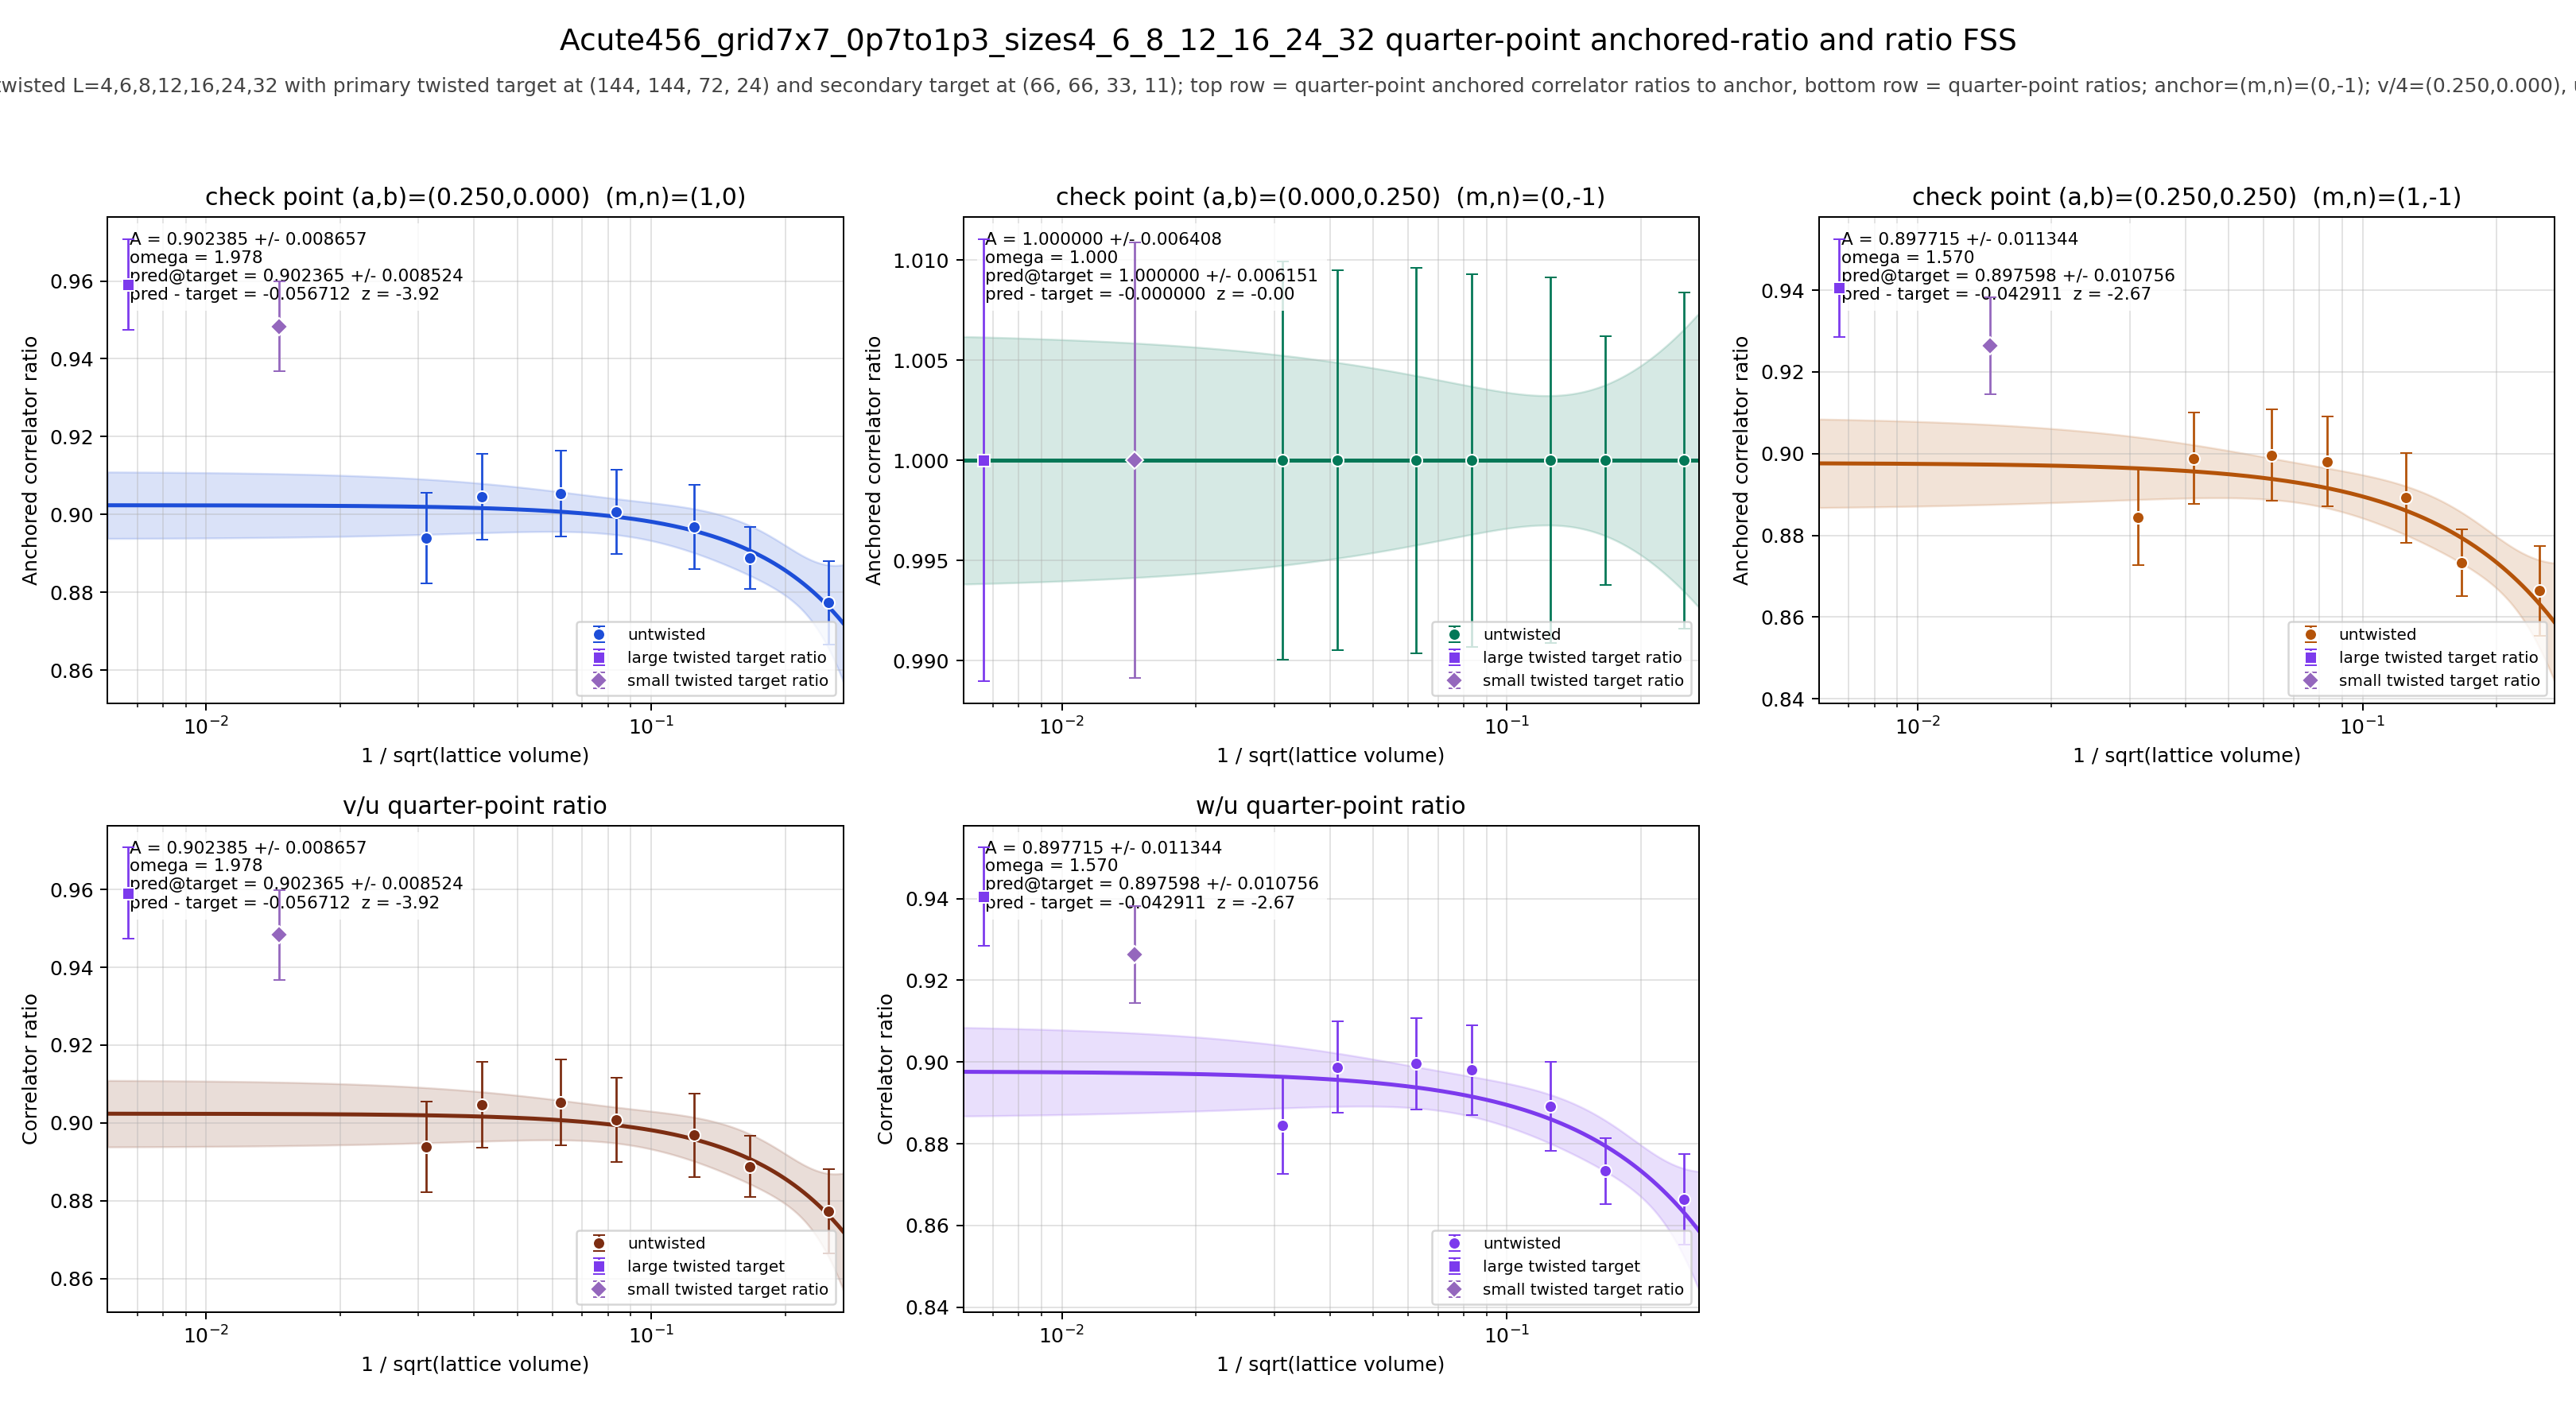

Data behind this chart, as committed beside it:
panel	series	x	y	sigma	fit_A	fit_sigma_A	fit_omega	pred_target	pred_target_sigma	delta_target	z_target	twisted_x	twisted_y	twisted_sigma
v/4	untwisted	0.25	0.8773	0.0108	0.9024	0.008657	1.978	0.9024	0.008524	-0.05671	-3.925	0.006672	0.9591	0.01167
v/4	untwisted	0.1667	0.8888	0.007901	0.9024	0.008657	1.978	0.9024	0.008524	-0.05671	-3.925	0.006672	0.9591	0.01167
v/4	untwisted	0.125	0.8968	0.01077	0.9024	0.008657	1.978	0.9024	0.008524	-0.05671	-3.925	0.006672	0.9591	0.01167
v/4	untwisted	0.08333	0.9007	0.01086	0.9024	0.008657	1.978	0.9024	0.008524	-0.05671	-3.925	0.006672	0.9591	0.01167
v/4	untwisted	0.0625	0.9053	0.01106	0.9024	0.008657	1.978	0.9024	0.008524	-0.05671	-3.925	0.006672	0.9591	0.01167
v/4	untwisted	0.04167	0.9046	0.01106	0.9024	0.008657	1.978	0.9024	0.008524	-0.05671	-3.925	0.006672	0.9591	0.01167
v/4	untwisted	0.03125	0.8939	0.01166	0.9024	0.008657	1.978	0.9024	0.008524	-0.05671	-3.925	0.006672	0.9591	0.01167
v/4	twisted	0.006672	0.9591	0.01167	0.9024	0.008657	1.978	0.9024	0.008524	-0.05671	-3.925	0.006672	0.9591	0.01167
u/4	untwisted	0.25	1	0.008383	1	0.006408	1	1	0.006151	-0.0000000000	-0.0000000000	0.006672	1	0.01104
u/4	untwisted	0.1667	1	0.006211	1	0.006408	1	1	0.006151	-0.0000000000	-0.0000000000	0.006672	1	0.01104
u/4	untwisted	0.125	1	0.009114	1	0.006408	1	1	0.006151	-0.0000000000	-0.0000000000	0.006672	1	0.01104
u/4	untwisted	0.08333	1	0.009295	1	0.006408	1	1	0.006151	-0.0000000000	-0.0000000000	0.006672	1	0.01104
u/4	untwisted	0.0625	1	0.009617	1	0.006408	1	1	0.006151	-0.0000000000	-0.0000000000	0.006672	1	0.01104
u/4	untwisted	0.04167	1	0.009489	1	0.006408	1	1	0.006151	-0.0000000000	-0.0000000000	0.006672	1	0.01104
u/4	untwisted	0.03125	1	0.00994	1	0.006408	1	1	0.006151	-0.0000000000	-0.0000000000	0.006672	1	0.01104
u/4	twisted	0.006672	1	0.01104	1	0.006408	1	1	0.006151	-0.0000000000	-0.0000000000	0.006672	1	0.01104
w/4	untwisted	0.25	0.8664	0.01104	0.8977	0.01134	1.57	0.8976	0.01076	-0.04291	-2.667	0.006672	0.9405	0.01196
w/4	untwisted	0.1667	0.8733	0.008143	0.8977	0.01134	1.57	0.8976	0.01076	-0.04291	-2.667	0.006672	0.9405	0.01196
w/4	untwisted	0.125	0.8892	0.01094	0.8977	0.01134	1.57	0.8976	0.01076	-0.04291	-2.667	0.006672	0.9405	0.01196
w/4	untwisted	0.08333	0.8981	0.011	0.8977	0.01134	1.57	0.8976	0.01076	-0.04291	-2.667	0.006672	0.9405	0.01196
w/4	untwisted	0.0625	0.8996	0.01118	0.8977	0.01134	1.57	0.8976	0.01076	-0.04291	-2.667	0.006672	0.9405	0.01196
w/4	untwisted	0.04167	0.8988	0.01119	0.8977	0.01134	1.57	0.8976	0.01076	-0.04291	-2.667	0.006672	0.9405	0.01196
w/4	untwisted	0.03125	0.8845	0.01177	0.8977	0.01134	1.57	0.8976	0.01076	-0.04291	-2.667	0.006672	0.9405	0.01196
w/4	twisted	0.006672	0.9405	0.01196	0.8977	0.01134	1.57	0.8976	0.01076	-0.04291	-2.667	0.006672	0.9405	0.01196
(v/4)/(u/4)	untwisted	0.25	0.8773	0.0108	0.9024	0.008657	1.978	0.9024	0.008524	-0.05671	-3.925	0.006672	0.9591	0.01167
(v/4)/(u/4)	untwisted	0.1667	0.8888	0.007901	0.9024	0.008657	1.978	0.9024	0.008524	-0.05671	-3.925	0.006672	0.9591	0.01167
(v/4)/(u/4)	untwisted	0.125	0.8968	0.01077	0.9024	0.008657	1.978	0.9024	0.008524	-0.05671	-3.925	0.006672	0.9591	0.01167
(v/4)/(u/4)	untwisted	0.08333	0.9007	0.01086	0.9024	0.008657	1.978	0.9024	0.008524	-0.05671	-3.925	0.006672	0.9591	0.01167
(v/4)/(u/4)	untwisted	0.0625	0.9053	0.01106	0.9024	0.008657	1.978	0.9024	0.008524	-0.05671	-3.925	0.006672	0.9591	0.01167
(v/4)/(u/4)	untwisted	0.04167	0.9046	0.01106	0.9024	0.008657	1.978	0.9024	0.008524	-0.05671	-3.925	0.006672	0.9591	0.01167
(v/4)/(u/4)	untwisted	0.03125	0.8939	0.01166	0.9024	0.008657	1.978	0.9024	0.008524	-0.05671	-3.925	0.006672	0.9591	0.01167
(v/4)/(u/4)	twisted	0.006672	0.9591	0.01167	0.9024	0.008657	1.978	0.9024	0.008524	-0.05671	-3.925	0.006672	0.9591	0.01167
(w/4)/(u/4)	untwisted	0.25	0.8664	0.01104	0.8977	0.01134	1.57	0.8976	0.01076	-0.04291	-2.667	0.006672	0.9405	0.01196
(w/4)/(u/4)	untwisted	0.1667	0.8733	0.008143	0.8977	0.01134	1.57	0.8976	0.01076	-0.04291	-2.667	0.006672	0.9405	0.01196
(w/4)/(u/4)	untwisted	0.125	0.8892	0.01094	0.8977	0.01134	1.57	0.8976	0.01076	-0.04291	-2.667	0.006672	0.9405	0.01196
(w/4)/(u/4)	untwisted	0.08333	0.8981	0.011	0.8977	0.01134	1.57	0.8976	0.01076	-0.04291	-2.667	0.006672	0.9405	0.01196
(w/4)/(u/4)	untwisted	0.0625	0.8996	0.01118	0.8977	0.01134	1.57	0.8976	0.01076	-0.04291	-2.667	0.006672	0.9405	0.01196
(w/4)/(u/4)	untwisted	0.04167	0.8988	0.01119	0.8977	0.01134	1.57	0.8976	0.01076	-0.04291	-2.667	0.006672	0.9405	0.01196
(w/4)/(u/4)	untwisted	0.03125	0.8845	0.01177	0.8977	0.01134	1.57	0.8976	0.01076	-0.04291	-2.667	0.006672	0.9405	0.01196
(w/4)/(u/4)	twisted	0.006672	0.9405	0.01196	0.8977	0.01134	1.57	0.8976	0.01076	-0.04291	-2.667	0.006672	0.9405	0.01196
